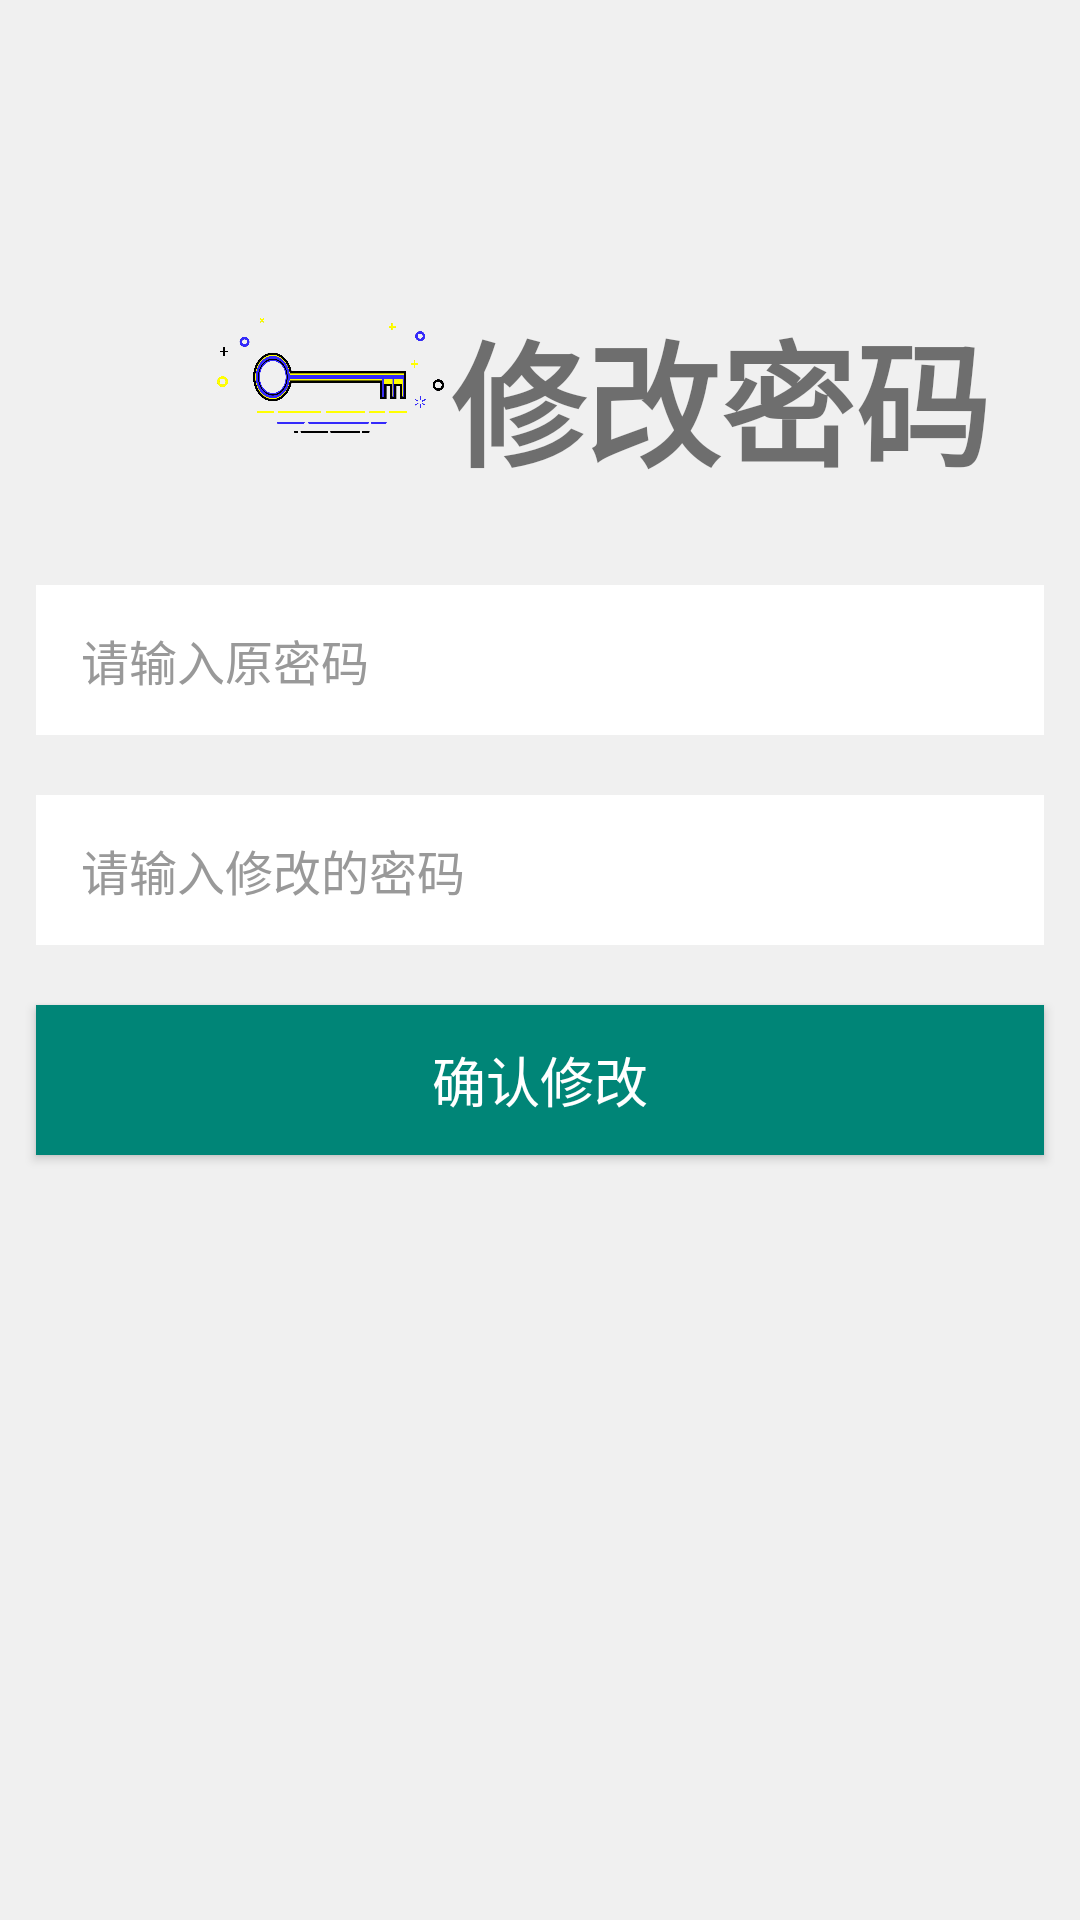

Here is an Android app screen rendered from its layout file. Give the layout XML and the strings, colors and styles it references.
<!-- AndroidManifest.xml: application theme MyAppTheme -->
<!-- res/layout/activity_change_password.xml -->
<?xml version="1.0" encoding="utf-8"?>
<LinearLayout xmlns:android="http://schemas.android.com/apk/res/android"
    android:layout_width="fill_parent"
    android:layout_height="fill_parent"
    android:background="#fff0f0f0"
    android:orientation="vertical">

    <LinearLayout
        android:layout_width="match_parent"
        android:layout_height="100dp"
        android:layout_marginTop="80dp"
        android:layout_marginLeft="70dp"
        android:orientation="horizontal">
        <ImageView
            android:layout_width="80dp"
            android:layout_height="80dp"
            android:src="@mipmap/change_password"
            android:layout_gravity="center"/>
        <TextView
            android:layout_width="wrap_content"
            android:layout_height="wrap_content"
            android:layout_marginTop="20dp"
            android:text="修改密码"
            android:textStyle="bold"
            android:textSize="45dp"/>
    </LinearLayout>

    <EditText
        android:id="@+id/oldPasswordText"
        android:layout_width="fill_parent"
        android:layout_height="50.0dip"
        android:layout_marginLeft="12.0dip"
        android:layout_marginRight="12.0dip"
        android:layout_marginTop="15.0dip"
        android:background="#FFFFFF"
        android:ems="10"
        android:hint="请输入原密码"
        android:inputType="textPassword"
        android:paddingBottom="2.0dip"
        android:paddingLeft="15.0dip"
        android:paddingRight="15.0dip"
        android:paddingTop="2.0dip"
        android:singleLine="true"
        android:textColorHint="#ff999999"
        android:textSize="16.0sp" />

    <EditText
        android:id="@+id/newPasswordText"
        android:layout_width="fill_parent"
        android:layout_height="50.0dip"
        android:layout_marginBottom="20.0dip"
        android:layout_marginLeft="12.0dip"
        android:layout_marginRight="12.0dip"
        android:layout_marginTop="20.0dip"
        android:background="#ffffff"
        android:drawablePadding="15.0dip"
        android:ems="10"
        android:hint="请输入修改的密码"
        android:inputType="textPassword"
        android:paddingBottom="2.0dip"
        android:paddingLeft="15.0dip"
        android:paddingRight="15.0dip"
        android:paddingTop="2.0dip"
        android:singleLine="true"
        android:textColorHint="#ff999999"
        android:textSize="16.0sp" />

    <Button
        android:id="@+id/bnUpdatePassword"
        android:layout_width="fill_parent"
        android:layout_height="50.0dip"
        android:layout_marginLeft="12.0dip"
        android:layout_marginRight="12.0dip"
        android:background="#008577"
        android:singleLine="true"
        android:text="确认修改"
        android:textColor="#ffffffff"
        android:textSize="18.0sp" />

</LinearLayout>
<!-- resources referenced by this layout -->
<resources>
  <!-- mipmap change_password: png bitmap (mipmap-xhdpi, 96070 bytes) -->
  <style name="MyAppTheme" parent="AppTheme">
          <item name="android:windowNoTitle">true</item>
          <item name="android:windowIsTranslucent">true</item>//保证背景透明
      </style>
  <style name="AppTheme" parent="Theme.AppCompat.Light.NoActionBar">
          
          <item name="colorPrimary">@color/colorPrimary</item>
          <item name="colorPrimaryDark">@color/colorPrimaryDark</item>
          <item name="colorAccent">@color/colorAccent</item>
      </style>
  <color name="colorPrimary">#008577</color>
  <color name="colorPrimaryDark">#00574B</color>
  <color name="colorAccent">#D81B60</color>
</resources>
